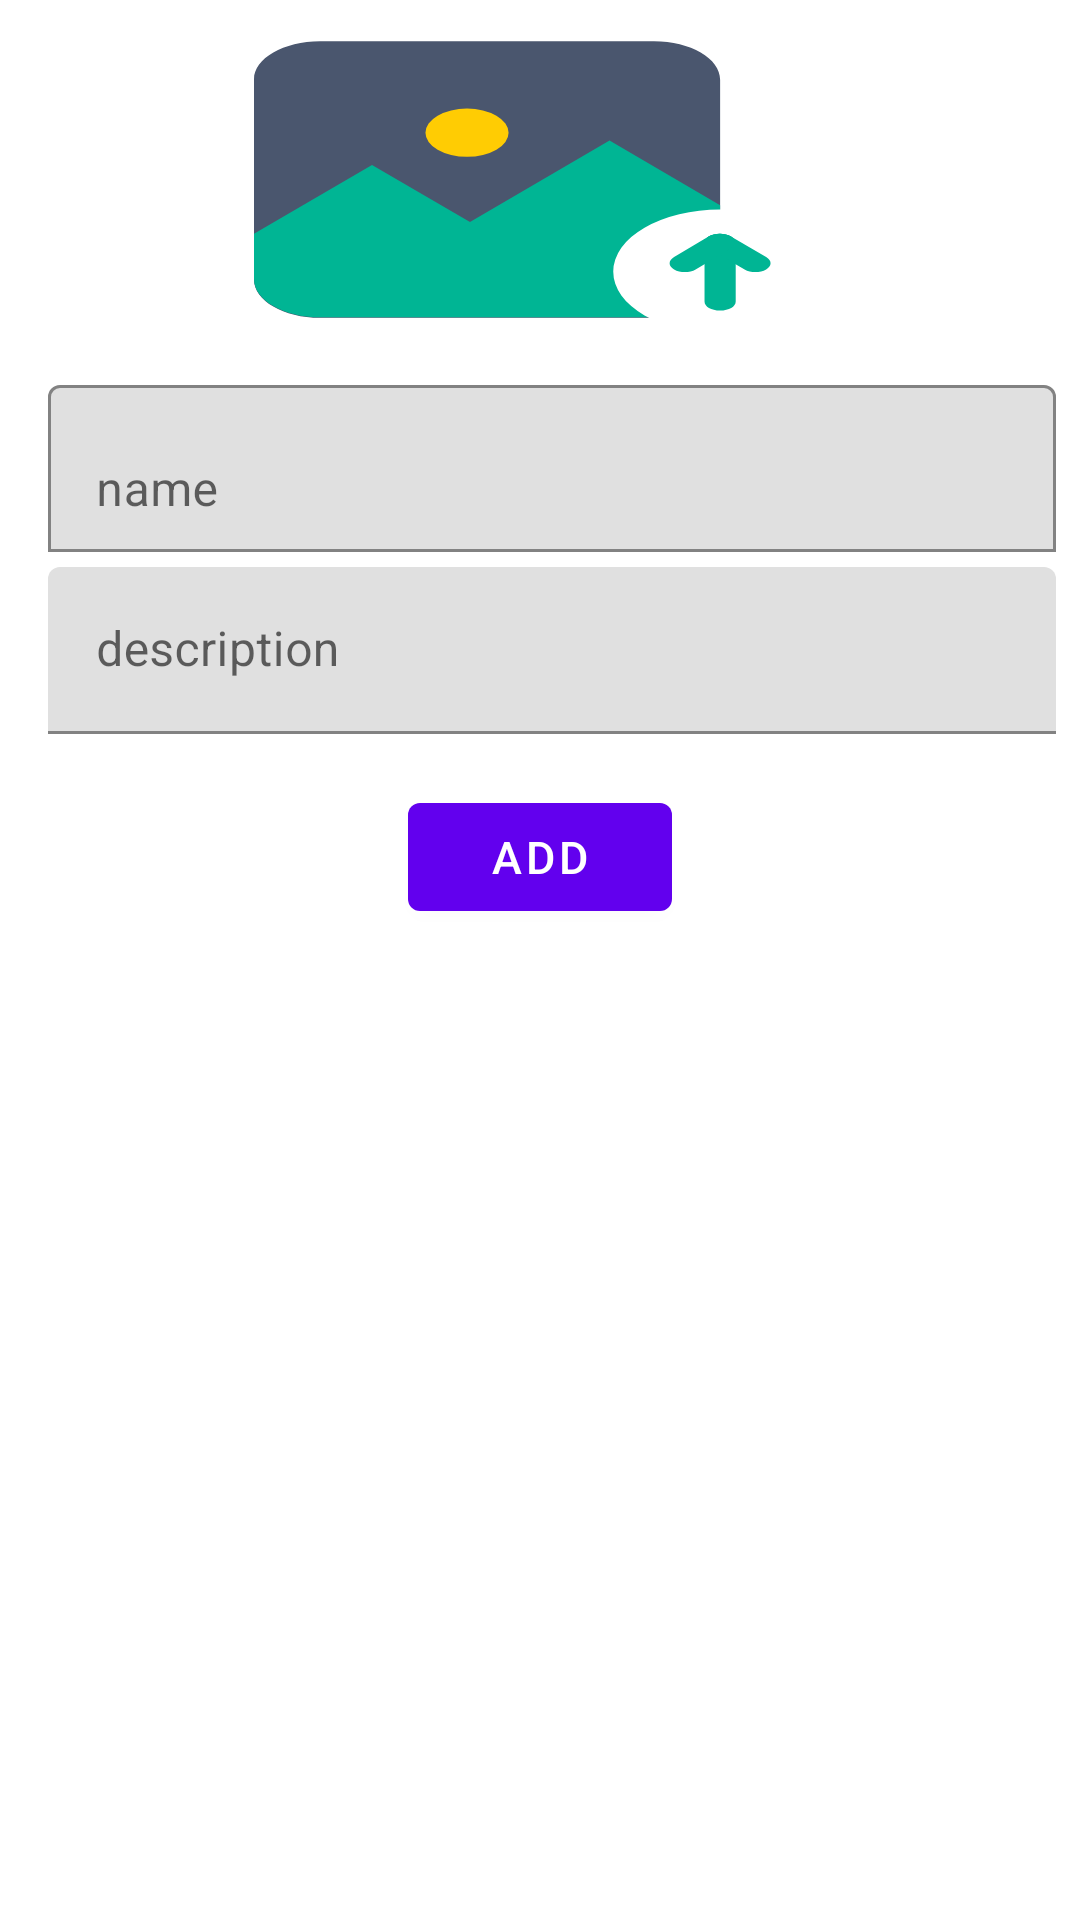

The Android layout XML behind this screen, and the referenced resources:
<!-- AndroidManifest.xml: application theme Theme.HakbahTask -->
<!-- res/layout/fragment_add_post.xml -->
<?xml version="1.0" encoding="utf-8"?>
<androidx.constraintlayout.widget.ConstraintLayout xmlns:android="http://schemas.android.com/apk/res/android"
    xmlns:app="http://schemas.android.com/apk/res-auto"
    xmlns:tools="http://schemas.android.com/tools"
    android:layout_width="match_parent"
    android:layout_height="match_parent"
    tools:context=".ui.dashboard.AddPostFragment">


    <androidx.constraintlayout.widget.ConstraintLayout
        android:id="@+id/constraintLayout"
        android:layout_width="0dp"
        android:layout_height="wrap_content"
        app:layout_constraintEnd_toEndOf="parent"
        app:layout_constraintStart_toStartOf="parent"
        app:layout_constraintTop_toTopOf="parent">


        <ImageView
            android:id="@+id/imageView"
            android:layout_width="191dp"
            android:layout_height="111dp"
            android:layout_gravity="center"
            android:layout_margin="7dp"
            android:layout_weight="1"
            android:scaleType="fitXY"
            android:src="@drawable/ic_upload_photo"
            app:layout_constraintEnd_toEndOf="parent"
            app:layout_constraintStart_toStartOf="parent"
            app:layout_constraintTop_toTopOf="parent" />


        <com.google.android.material.textfield.TextInputLayout
            android:id="@+id/inpt_name"
            android:layout_width="match_parent"
            android:layout_height="wrap_content"
            android:layout_marginStart="16dp"
            android:layout_marginTop="5dp"
            android:layout_marginEnd="8dp"
            android:hint="name"
            app:boxBackgroundMode="outline"
            app:endIconMode="clear_text"
            app:layout_constraintStart_toStartOf="parent"
            app:layout_constraintTop_toBottomOf="@+id/imageView">

            <com.google.android.material.textfield.TextInputEditText
                android:id="@+id/edt_name"
                android:layout_width="match_parent"
                android:layout_height="wrap_content"
                android:inputType="text" />
        </com.google.android.material.textfield.TextInputLayout>


        <com.google.android.material.textfield.TextInputLayout
            android:id="@+id/inpt_description"
            android:layout_width="0dp"
            android:layout_height="wrap_content"
            android:layout_marginTop="5dp"
            android:hint="description"
            app:endIconMode="clear_text"
            app:layout_constraintEnd_toEndOf="@+id/inpt_name"
            app:layout_constraintStart_toStartOf="@+id/inpt_name"
            app:layout_constraintTop_toBottomOf="@id/inpt_name">

            <com.google.android.material.textfield.TextInputEditText
                android:id="@+id/edt_description"
                android:layout_width="match_parent"
                android:layout_height="wrap_content"
                android:inputType="text" />
        </com.google.android.material.textfield.TextInputLayout>


        <com.google.android.material.button.MaterialButton
            android:id="@+id/button_add"
            android:layout_width="wrap_content"
            android:layout_height="wrap_content"
            android:layout_marginTop="17dp"
            android:text="add"
            android:textSize="15sp"
            app:layout_constraintEnd_toEndOf="parent"
            app:layout_constraintStart_toStartOf="parent"
            app:layout_constraintTop_toBottomOf="@+id/inpt_description" />
    </androidx.constraintlayout.widget.ConstraintLayout>


</androidx.constraintlayout.widget.ConstraintLayout>
<!-- resources referenced by this layout -->
<resources>
  <!-- drawable ic_upload_photo (drawable) -->
  <vector android:height="200dp" android:viewportHeight="308.8"
      android:viewportWidth="308.8" android:width="200dp" xmlns:android="http://schemas.android.com/apk/res/android">
      <path android:fillColor="#4A566E" android:pathData="M35.6,18.8h180c19.6,0 35.6,16 35.6,35.6v185.2c0,19.6 -16,35.6 -35.6,35.6h-180C16,275.2 0,259.2 0,239.6V54C0,34.8 16,18.8 35.6,18.8z"/>
      <path android:fillColor="#00B594" android:pathData="M116.4,186.4l-52.8,-52.8L0,197.2v13.2v28.8c0,19.6 16,35.6 35.6,35.6h180c19.6,0 35.6,-16 35.6,-35.6v-28.8v-39.6l-59.6,-60L116.4,186.4z"/>
      <path android:fillColor="#FFCC03" android:pathData="M114.8,103.6m-22.4,0a22.4,22.4 0,1 1,44.8 0a22.4,22.4 0,1 1,-44.8 0"/>
      <path android:fillColor="#FFFFFF" android:pathData="M251.2,232.4m-57.6,0a57.6,57.6 0,1 1,115.2 0a57.6,57.6 0,1 1,-115.2 0"/>
      <path android:fillColor="#00B594" android:pathData="M242.8,205.6c0,-4.8 3.6,-8.4 8.4,-8.4c4.4,0 8.4,3.6 8.4,8.4V260c0,4.8 -3.6,8.4 -8.4,8.4s-8.4,-3.6 -8.4,-8.4V205.6z"/>
      <path android:fillColor="#00B594" android:pathData="M245.2,211.2c-3.2,-3.2 -3.2,-8.4 0,-11.6s8.4,-3.2 11.6,0l19.2,19.2c3.2,3.2 3.2,8.4 0,11.6s-8.4,3.2 -11.6,0L245.2,211.2z"/>
      <path android:fillColor="#00B594" android:pathData="M245.2,199.6c3.2,-3.2 8.4,-3.2 11.6,0s3.2,8.4 0,11.6L238,230.4c-3.2,3.2 -8.4,3.2 -11.6,0s-3.2,-8.4 0,-11.6L245.2,199.6z"/>
  </vector>
  <style name="Theme.HakbahTask" parent="Theme.MaterialComponents.DayNight.DarkActionBar">
          
          <item name="colorPrimary">@color/purple_500</item>
          <item name="colorPrimaryVariant">@color/purple_700</item>
          <item name="colorOnPrimary">@color/white</item>
          
          <item name="colorSecondary">@color/teal_200</item>
          <item name="colorSecondaryVariant">@color/teal_700</item>
          <item name="colorOnSecondary">@color/black</item>
          
          <item name="android:statusBarColor" tools:targetApi="l">?attr/colorPrimaryVariant</item>
          
      </style>
  <!-- not gathered from this repository: default colours our renderer supplied (Android Studio template values) -->
  <color name="purple_500">#FF6200EE</color>
  <color name="purple_700">#FF3700B3</color>
  <color name="teal_200">#FF03DAC5</color>
  <color name="teal_700">#FF018786</color>
  <color name="black">#FF000000</color>
  <color name="white">#FFFFFFFF</color>
</resources>
